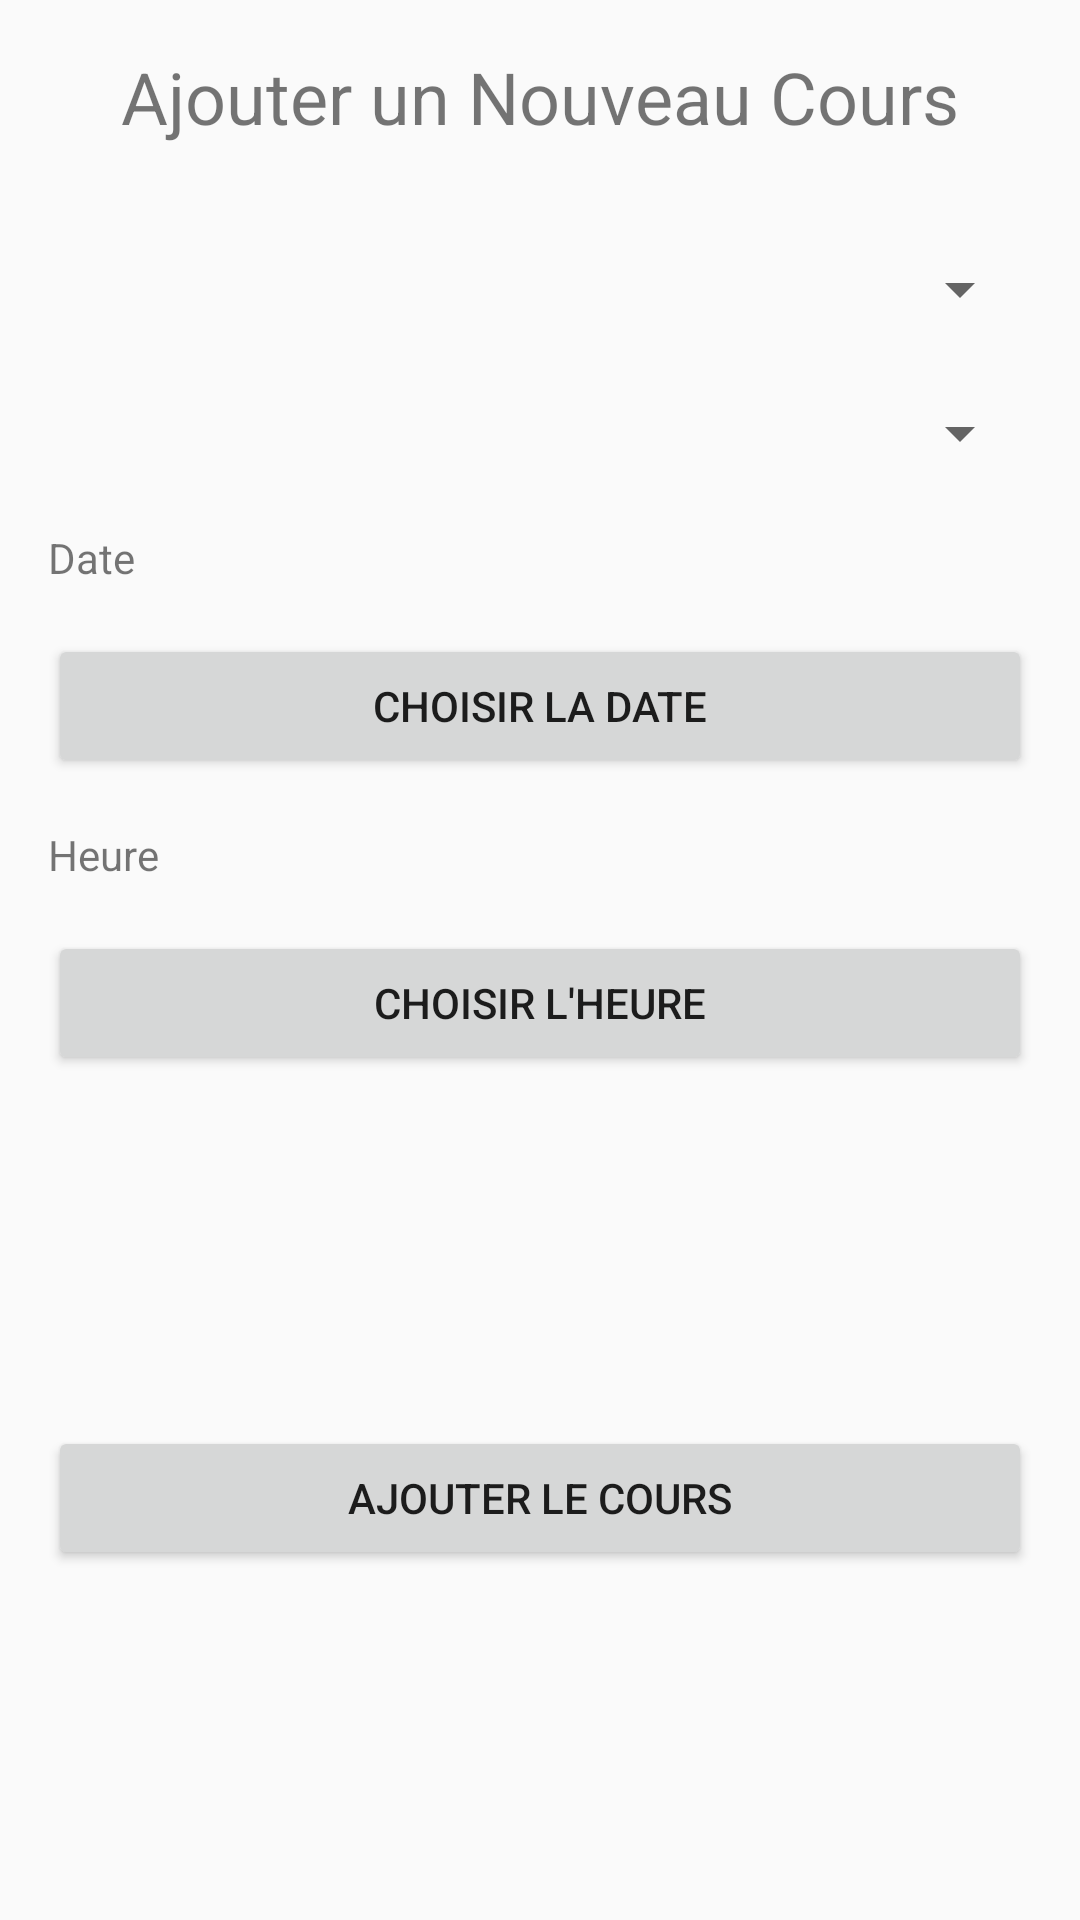

Write the Android layout XML for this screen, with the resource values it uses.
<!-- AndroidManifest.xml: application theme Theme.LeClubParvechin -->
<!-- res/layout/fragment_new_course.xml -->
<?xml version="1.0" encoding="utf-8"?>
<androidx.constraintlayout.widget.ConstraintLayout
    xmlns:android="http://schemas.android.com/apk/res/android"
    xmlns:app="http://schemas.android.com/apk/res-auto"
    android:layout_width="match_parent"
    android:layout_height="match_parent">

    <TextView
        android:id="@+id/titleTextView"
        android:layout_width="wrap_content"
        android:layout_height="wrap_content"
        android:text="Ajouter un Nouveau Cours"
        android:textSize="24sp"
        app:layout_constraintTop_toTopOf="parent"
        app:layout_constraintStart_toStartOf="parent"
        app:layout_constraintEnd_toEndOf="parent"
        android:padding="16dp" />

    
    <Spinner
        android:id="@+id/teacherSpinner"
        android:layout_width="0dp"
        android:layout_height="wrap_content"
        app:layout_constraintTop_toBottomOf="@id/titleTextView"
        app:layout_constraintStart_toStartOf="parent"
        app:layout_constraintEnd_toEndOf="parent"
        android:padding="16dp"
        android:layout_margin="16dp" />

    
    <Spinner
        android:id="@+id/themeSpinner"
        android:layout_width="0dp"
        android:layout_height="wrap_content"
        app:layout_constraintTop_toBottomOf="@id/teacherSpinner"
        app:layout_constraintStart_toStartOf="parent"
        app:layout_constraintEnd_toEndOf="parent"
        android:padding="16dp"
        android:layout_margin="16dp" />

    
    <TextView
        android:id="@+id/dateTextView"
        android:layout_width="wrap_content"
        android:layout_height="wrap_content"
        android:text="Date"
        app:layout_constraintTop_toBottomOf="@id/themeSpinner"
        app:layout_constraintStart_toStartOf="parent"
        android:layout_margin="16dp"/>

    
    <Button
        android:id="@+id/newcourseDatePickerButton"
        android:layout_width="0dp"
        android:layout_height="wrap_content"
        android:text="Choisir la Date"
        app:layout_constraintTop_toBottomOf="@id/dateTextView"
        app:layout_constraintStart_toStartOf="parent"
        app:layout_constraintEnd_toEndOf="parent"
        android:layout_margin="16dp" />

    
    <TextView
        android:id="@+id/timeTextView"
        android:layout_width="wrap_content"
        android:layout_height="wrap_content"
        android:text="Heure"
        app:layout_constraintTop_toBottomOf="@id/newcourseDatePickerButton"
        app:layout_constraintStart_toStartOf="parent"
        android:layout_margin="16dp"/>

    
    <Button
        android:id="@+id/newCourseTimePickerButton"
        android:layout_width="0dp"
        android:layout_height="wrap_content"
        android:text="Choisir l'Heure"
        app:layout_constraintTop_toBottomOf="@id/timeTextView"
        app:layout_constraintStart_toStartOf="parent"
        app:layout_constraintEnd_toEndOf="parent"
        android:layout_margin="16dp" />

    <Button
        android:id="@+id/addCourseButton"
        android:layout_width="0dp"
        android:layout_height="wrap_content"
        android:text="Ajouter le Cours"
        app:layout_constraintTop_toBottomOf="@id/newCourseTimePickerButton"
        app:layout_constraintStart_toStartOf="parent"
        app:layout_constraintEnd_toEndOf="parent"
        app:layout_constraintBottom_toBottomOf="parent"
        android:layout_margin="16dp" />

</androidx.constraintlayout.widget.ConstraintLayout>
<!-- resources referenced by this layout -->
<resources>
  <style name="Theme.LeClubParvechin" parent="Theme.AppCompat.DayNight.NoActionBar">
          
          <item name="colorPrimary">@color/teal_700</item>
          <item name="colorPrimaryVariant">@color/teal_700</item>
          <item name="colorOnPrimary">@color/white</item>
  
          
          <item name="colorSecondary">@color/teal_200</item>
          <item name="colorOnSecondary">@color/black</item>
  
  
  
          
          <item name="windowActionBar">false</item>
          <item name="windowNoTitle">true</item>
      </style>
  <!-- not gathered from this repository: default colours our renderer supplied (Android Studio template values) -->
  <color name="teal_200">#FF03DAC5</color>
  <color name="teal_700">#FF018786</color>
  <color name="black">#FF000000</color>
  <color name="white">#FFFFFFFF</color>
</resources>
